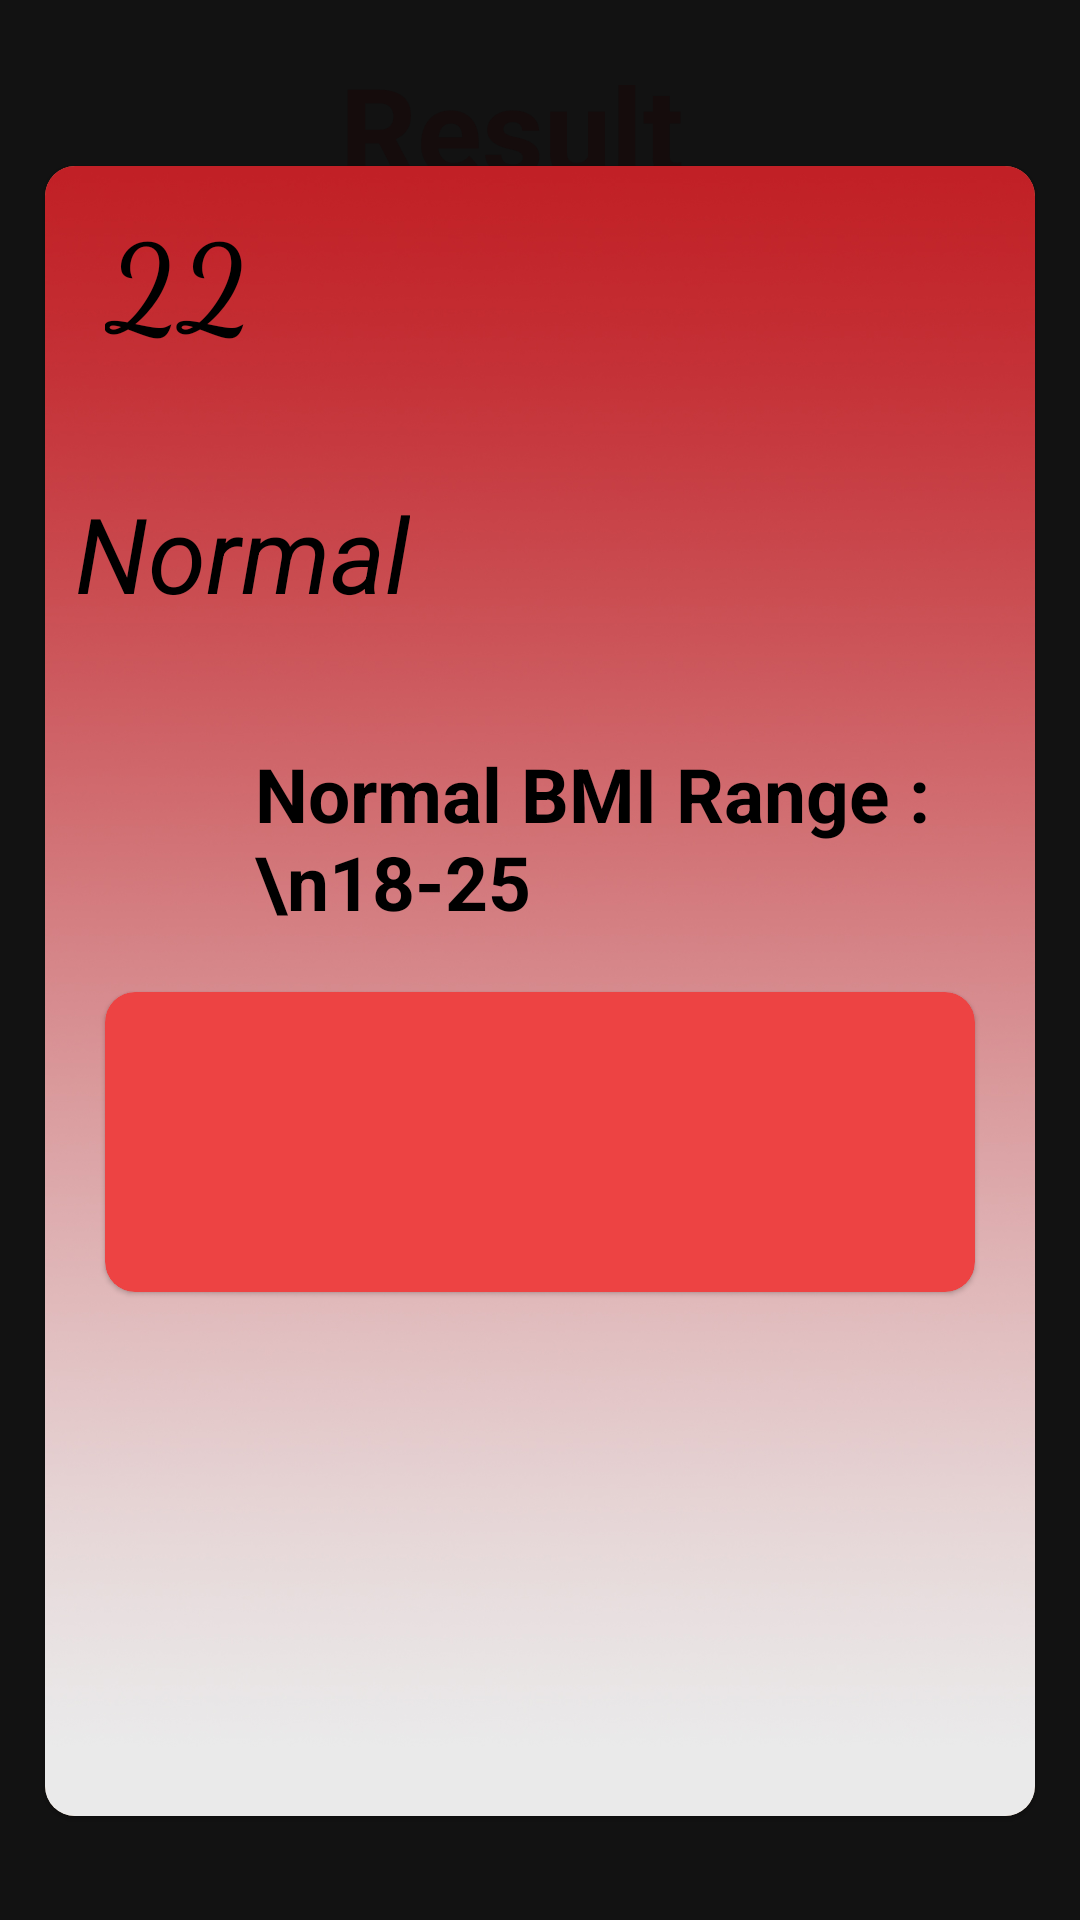

Layout XML and referenced resources for this Android screen:
<!-- AndroidManifest.xml: application theme Theme.BMI -->
<!-- res/layout/activity_result.xml -->
<?xml version="1.0" encoding="utf-8"?>
<androidx.constraintlayout.widget.ConstraintLayout xmlns:android="http://schemas.android.com/apk/res/android"
    xmlns:app="http://schemas.android.com/apk/res-auto"
    xmlns:tools="http://schemas.android.com/tools"
    android:layout_width="match_parent"
    android:layout_height="match_parent"
    android:background="@drawable/blue"
    tools:context=".Result">

    <ImageView
        android:id="@+id/back"
        android:layout_width="50dp"
        android:layout_height="40dp"
        android:layout_marginTop="30dp"
        android:layout_marginBottom="677dp"
        android:background="@drawable/blue"
        android:src="@drawable/ic_baseline_arrow_back_24"
        app:cornerRadius="17dp"
        app:layout_constraintBottom_toBottomOf="parent"
        app:layout_constraintEnd_toEndOf="parent"
        app:layout_constraintHorizontal_bias="0.077"
        app:layout_constraintStart_toStartOf="parent"
        app:layout_constraintTop_toTopOf="parent"
        app:layout_constraintVertical_bias="0.0" />

    <TextView
        android:id="@+id/textView4"
        android:layout_width="wrap_content"
        android:layout_height="wrap_content"
        android:layout_marginTop="16dp"
        android:text="Result"
        android:textColor="#150C0C"
        android:textSize="40sp"
        android:textStyle="bold"
        app:layout_constraintEnd_toEndOf="parent"
        app:layout_constraintHorizontal_bias="0.229"
        app:layout_constraintStart_toEndOf="@+id/back"
        app:layout_constraintTop_toTopOf="parent" />

    <com.google.android.material.card.MaterialCardView
        android:layout_width="match_parent"
        android:layout_height="550dp"
        android:layout_margin="15dp"
        android:layout_marginTop="5dp"
        android:layout_marginBottom="32dp"
        android:backgroundTint="@color/golden"
        android:elevation="30dp"
        app:cardCornerRadius="10dp"
        app:layout_constraintBottom_toBottomOf="parent"
        app:layout_constraintTop_toTopOf="parent"
        app:layout_constraintVertical_bias="0.671"
        tools:layout_editor_absoluteX="0dp">

        <LinearLayout
            android:layout_width="match_parent"
            android:layout_height="match_parent"
            android:background="@drawable/red"
            android:orientation="vertical">

            <TextView
                android:id="@+id/res"
                android:layout_width="wrap_content"
                android:layout_height="wrap_content"
                android:layout_marginStart="20dp"
                android:layout_marginTop="10dp"
                android:text="22"
                android:textColor="@color/black"
                android:textSize="40sp"
                android:fontFamily="cursive"
                android:textStyle="bold" />

            <TextView
                android:id="@+id/txt_4"
                android:layout_width="wrap_content"
                android:layout_height="wrap_content"
                android:layout_marginStart="10dp"
                android:layout_marginTop="40dp"
                android:text="Normal"
                android:textColor="@color/black"
                android:textSize="35sp"
                android:textStyle="italic" />

            <TextView
                android:layout_width="wrap_content"
                android:layout_height="wrap_content"
                android:layout_marginStart="70dp"
                android:layout_marginTop="40dp"
                android:text="Normal BMI Range :\n18-25"
                android:textColor="@color/black"
                android:textSize="25sp"
                android:textStyle="bold" />

            <com.google.android.material.card.MaterialCardView
                android:layout_width="match_parent"
                android:layout_height="100dp"
                android:layout_marginStart="20dp"
                android:layout_marginTop="20dp"
                android:layout_marginEnd="20dp"
                android:backgroundTint="@color/red"
                app:cardCornerRadius="10dp">

                <TextView
                    android:id="@+id/txt_5"
                    android:layout_width="300dp"
                    android:layout_height="50dp"
                    android:layout_margin="15dp"
                    android:textAlignment="center"
                    android:textColor="@color/white"
                    android:textSize="15sp"
                    android:fontFamily="cursive"
                     />
            </com.google.android.material.card.MaterialCardView>

        </LinearLayout>
    </com.google.android.material.card.MaterialCardView>
</androidx.constraintlayout.widget.ConstraintLayout>
<!-- resources referenced by this layout -->
<resources>
  <color name="black">#FF000000</color>
  <color name="golden">#DFA972</color>
  <color name="red">#ED4343</color>
  <color name="white">#FFFFFF</color>
  <!-- drawable red: jpg bitmap (drawable-v24, 176306 bytes) -->
  <style name="Theme.BMI" parent="Theme.MaterialComponents.NoActionBar">
          
          <item name="colorPrimary">@color/purple_500</item>
          <item name="colorPrimaryVariant">@color/purple_700</item>
          <item name="colorOnPrimary">@color/white</item>
          
          <item name="colorSecondary">@color/teal_200</item>
          <item name="colorSecondaryVariant">@color/teal_700</item>
          <item name="colorOnSecondary">@color/black</item>
          
          <item name="android:statusBarColor" tools:targetApi="l">?attr/colorPrimaryVariant</item>
          
      </style>
  <color name="purple_500">#FF6200EE</color>
  <color name="purple_700">#FF3700B3</color>
  <color name="teal_200">#FF03DAC5</color>
  <color name="teal_700">#FF018786</color>
</resources>
